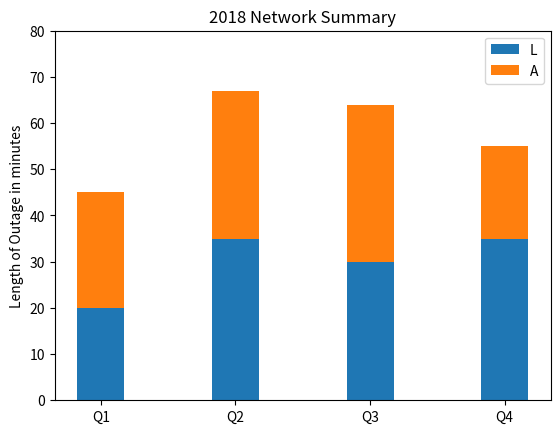

Write the Python code that produced this figure.
import numpy as np
import matplotlib
matplotlib.use('Agg')

import matplotlib.pyplot as plt

def main():
    N =4
    localnetMeans = (20,35,30,35) #legnth of outage in minutes
    wanMeans = (25,32,34,20) #WAN length of outage (min)
    ind = np.arange(N) #the x locations for the groups
    #width of bars:
    width = 0.35

    #describe where to diplay p1
    p1 = plt.bar(ind,localnetMeans,width)
    #stack p2 on top
    p2 = plt.bar(ind,wanMeans,width,bottom=localnetMeans)

    #decribe the data
    plt.ylabel("Length of Outage in minutes")
    plt.title("2018 Network Summary")
    plt.xticks(ind, ("Q1", "Q2", "Q3", "Q4"))
    plt.yticks(np.arange(0,81,10))
    plt.legend((p1[0], p2[0]), ("LAN,WAN"))

    #display the graph
    plt.show()

main()
